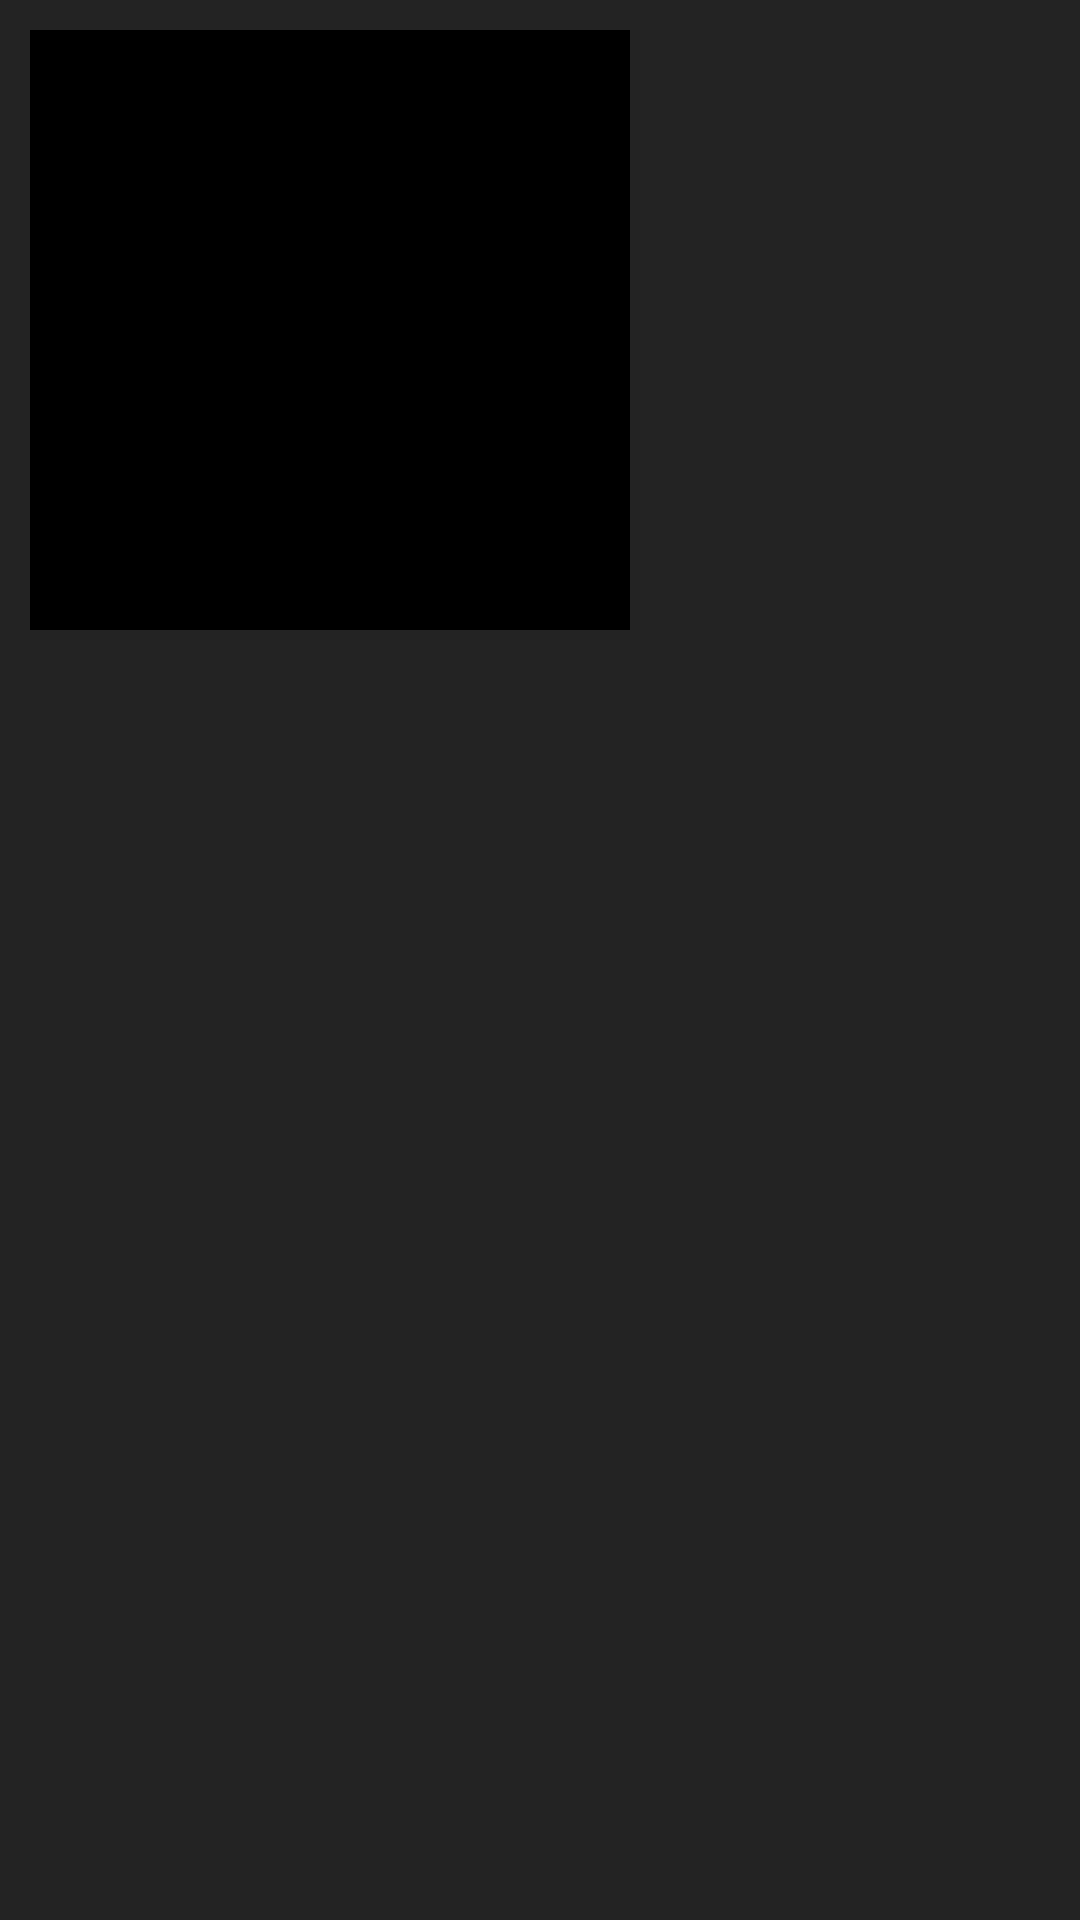

Layout XML and referenced resources for this Android screen:
<!-- AndroidManifest.xml: application theme AppTheme -->
<!-- res/layout/album.xml -->
<?xml version="1.0" encoding="utf-8"?>
<RelativeLayout xmlns:android="http://schemas.android.com/apk/res/android"
    android:id="@+id/parent_layout_album"
    android:layout_width="wrap_content"
    android:layout_height="wrap_content"
    android:orientation="vertical"
    android:padding="10dp"
    android:background="@color/songTile">

    <ImageView
        android:id="@+id/album_art"
        android:layout_width="200dp"
        android:layout_height="200dp"
        android:layout_centerVertical="false"
        android:layout_marginTop="0dp"
        android:background="@color/defaultAlbumArt"
        android:contentDescription="@string/title_albums" />

    <TextView
        android:id="@+id/album_title"
        android:layout_width="fill_parent"
        android:layout_height="wrap_content"
        android:layout_marginStart="4dp"
        android:layout_marginTop="200dp"
        android:singleLine="true"
        android:textColor="#FFFFFFFF"
        android:textSize="18sp"
        android:textStyle="bold" />

    <TextView
        android:id="@+id/album_artist"
        android:layout_width="fill_parent"
        android:layout_height="wrap_content"
        android:layout_marginStart="14dp"
        android:layout_marginTop="222dp"
        android:singleLine="true"
        android:textColor="#FFFFFFFF"
        android:textSize="15sp" />

</RelativeLayout>
<!-- resources referenced by this layout -->
<resources>
  <color name="defaultAlbumArt">#000000</color>
  <color name="songTile">#232323</color>
  <string name="title_albums">Albums</string>
  <style name="AppTheme" parent="Theme.AppCompat.DayNight.NoActionBar">
          
  
          <item name="colorPrimary">@color/colorPrimary</item>
          <item name="colorPrimaryDark">@color/colorPrimaryDark</item>
          <item name="colorAccent">@color/colorAccent</item>
          <item name="background">@color/backgroundDark</item>
      </style>
  <color name="colorPrimary">#ED6A65</color>
  <color name="colorPrimaryDark">#000000</color>
  <color name="colorAccent">#F91120</color>
  <color name="backgroundDark">#323232</color>
</resources>
